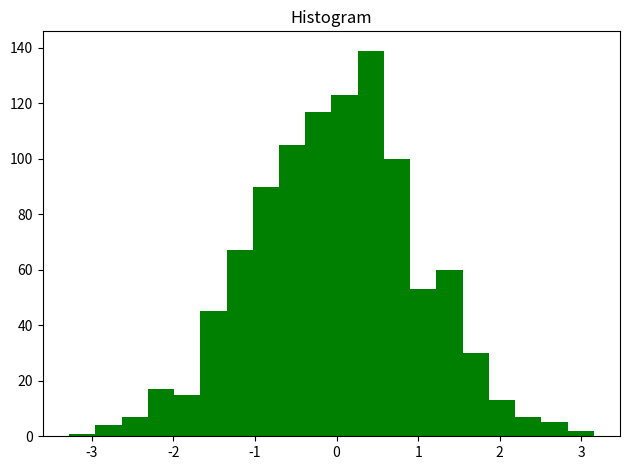

Generate this figure with matplotlib:
import matplotlib.pyplot as plt
import numpy as np


data = np.random.randn(1000)





plt.hist(data, bins=20, color='green')
plt.title("Histogram")

plt.tight_layout()
plt.show()

